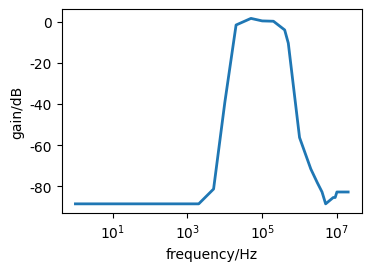

Python code for this plot:
import numpy as np
import matplotlib.pyplot as plt
import math

plt.rc('font',family='Times New Roman',size=10)

w = [1,2,5,10,20,50,100,200,500,1000,2000,5000,10000,20000,50000,100000,200000,400000,500000,1000000,2000000,3000000,4000000,5000000,8000000,9000000,10000000,20000000]

p = [0.06,0.06,0.06,0.06,0.06,0.06,0.06,0.06,0.06,0.06,0.06,0.086,0.704,4.6,5.4,5.08,5.04,4.08,2.96,0.3,0.14,0.1,0.08,0.06,0.07,0.07,0.08,0.08]
p = [20.0 * math.log(x / 5.0) for x in p]

fig = plt.figure(figsize=(5,3))
plt.subplots_adjust(bottom = 0.2,left = 0.15,right=0.75)
plt.semilogx(w, p, linewidth=2)
plt.xlabel('frequency/Hz')
plt.ylabel('gain/dB')

plt.savefig('bode.pdf')
plt.show()
